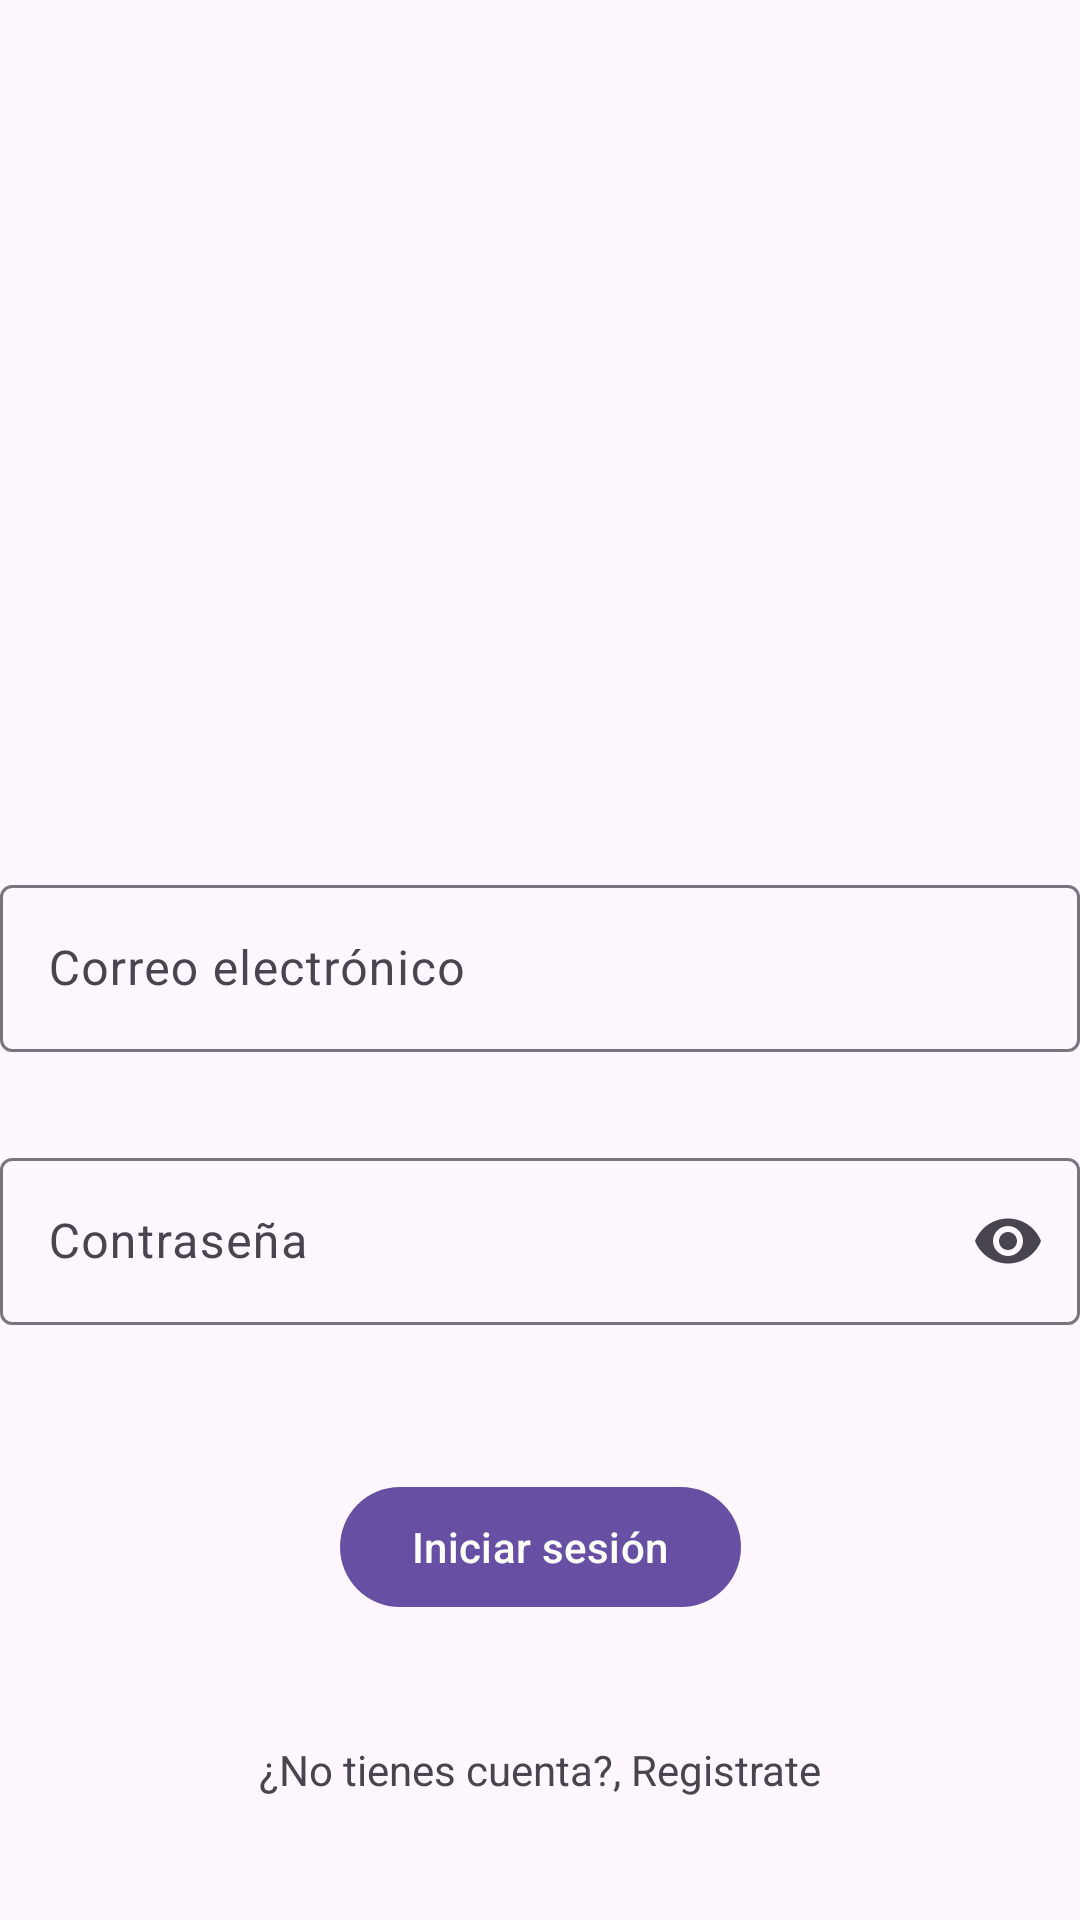

Produce the Android XML layout that renders to this screen, including the resource entries it uses.
<!-- AndroidManifest.xml: application theme Theme.LoginLumiere -->
<!-- res/layout/activity_main.xml -->
<?xml version="1.0" encoding="utf-8"?>
<androidx.constraintlayout.widget.ConstraintLayout xmlns:android="http://schemas.android.com/apk/res/android"
    xmlns:app="http://schemas.android.com/apk/res-auto"
    xmlns:tools="http://schemas.android.com/tools"
    android:layout_width="match_parent"
    android:layout_height="match_parent"
    tools:context=".MainActivity"
    android:layout_margin="50dp">

    <ImageView
        android:id="@+id/logoImageView"
        android:layout_width="120dp"
        android:layout_height="120dp"
        android:src="@drawable/ic_userlogin"
        app:layout_constraintBottom_toTopOf="@+id/tilCorreoElectronico"
        app:layout_constraintEnd_toEndOf="parent"
        app:layout_constraintStart_toStartOf="parent"
        android:layout_marginBottom="50dp"/>

    <com.google.android.material.textfield.TextInputLayout
        android:id="@+id/tilCorreoElectronico"
        android:layout_width="match_parent"
        android:layout_height="wrap_content"
        android:hint="@string/correo_electr_nico"
        app:layout_constraintBottom_toBottomOf="parent"
        app:layout_constraintTop_toTopOf="parent"
>

        <com.google.android.material.textfield.TextInputEditText
            android:layout_width="match_parent"
            android:layout_height="wrap_content"
            android:id="@+id/etCorreoElectronico"
            android:inputType="text"
            />

    </com.google.android.material.textfield.TextInputLayout>

    <com.google.android.material.textfield.TextInputLayout
        android:id="@+id/tilContrasena"
        android:layout_width="match_parent"
        android:layout_height="wrap_content"
        app:endIconMode="password_toggle"
        android:hint="@string/contrase_a"
        app:layout_constraintTop_toBottomOf="@+id/tilCorreoElectronico"
        android:layout_marginTop="30dp">

        <com.google.android.material.textfield.TextInputEditText
            android:id="@+id/etContrasena"
            android:layout_width="match_parent"
            android:layout_height="wrap_content"
            android:inputType="textPassword" />

    </com.google.android.material.textfield.TextInputLayout>

    <com.google.android.material.button.MaterialButton
        android:id="@+id/btnIniciarSesion"
        android:layout_width="wrap_content"
        android:layout_height="wrap_content"
        android:layout_marginTop="50dp"
        android:text="@string/iniciar_sesi_n"
        app:layout_constraintEnd_toEndOf="parent"
        app:layout_constraintStart_toStartOf="parent"
        app:layout_constraintTop_toBottomOf="@+id/tilContrasena" />

    <TextView
        android:id="@+id/tvRegistro"
        android:layout_width="wrap_content"
        android:layout_height="wrap_content"
        android:text="¿No tienes cuenta?, Registrate"
        app:layout_constraintBottom_toBottomOf="parent"
        app:layout_constraintEnd_toEndOf="parent"
        app:layout_constraintStart_toStartOf="parent"
        app:layout_constraintTop_toBottomOf="@+id/btnIniciarSesion" />

</androidx.constraintlayout.widget.ConstraintLayout>
<!-- resources referenced by this layout -->
<resources>
  <string name="contrase_a">Contraseña</string>
  <string name="correo_electr_nico">Correo electrónico</string>
  <string name="iniciar_sesi_n">Iniciar sesión</string>
  <style name="Theme.LoginLumiere" parent="Base.Theme.LoginLumiere" />
  <style name="Base.Theme.LoginLumiere" parent="Theme.Material3.DayNight.NoActionBar">
          
          
      </style>
</resources>
